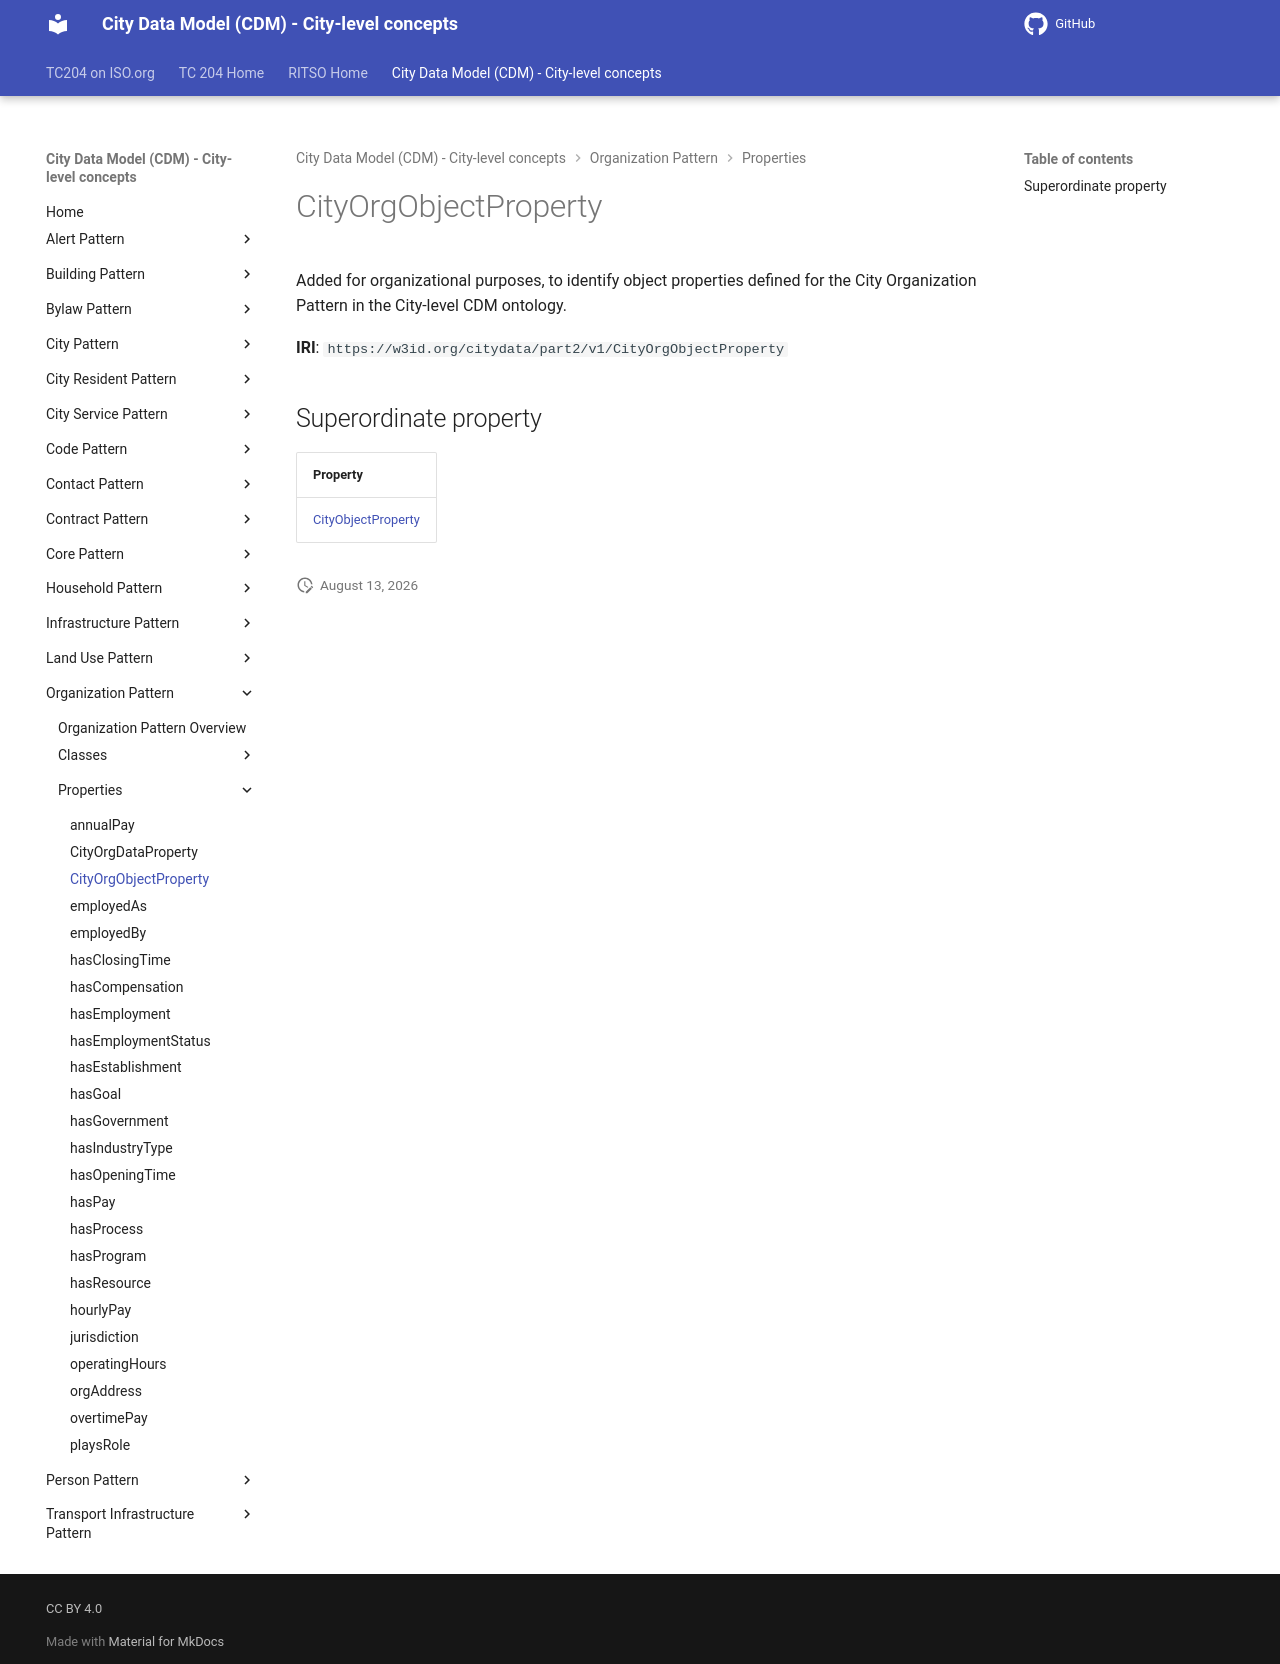

repository: ISO-TC204/ontology-cdm-p2 · page: v1.3.2-alpha.1/properties/CityOrgObjectProperty/index.html · generator: mkdocs

# CityOrgObjectProperty

Added for organizational purposes, to identify object properties defined for the City Organization Pattern in the City-level CDM ontology.

**IRI**: `https://w3id.org/citydata/part2/v1/CityOrgObjectProperty`

## Superordinate property

| Property |
|-------|
| [CityObjectProperty](CityObjectProperty.md) |
